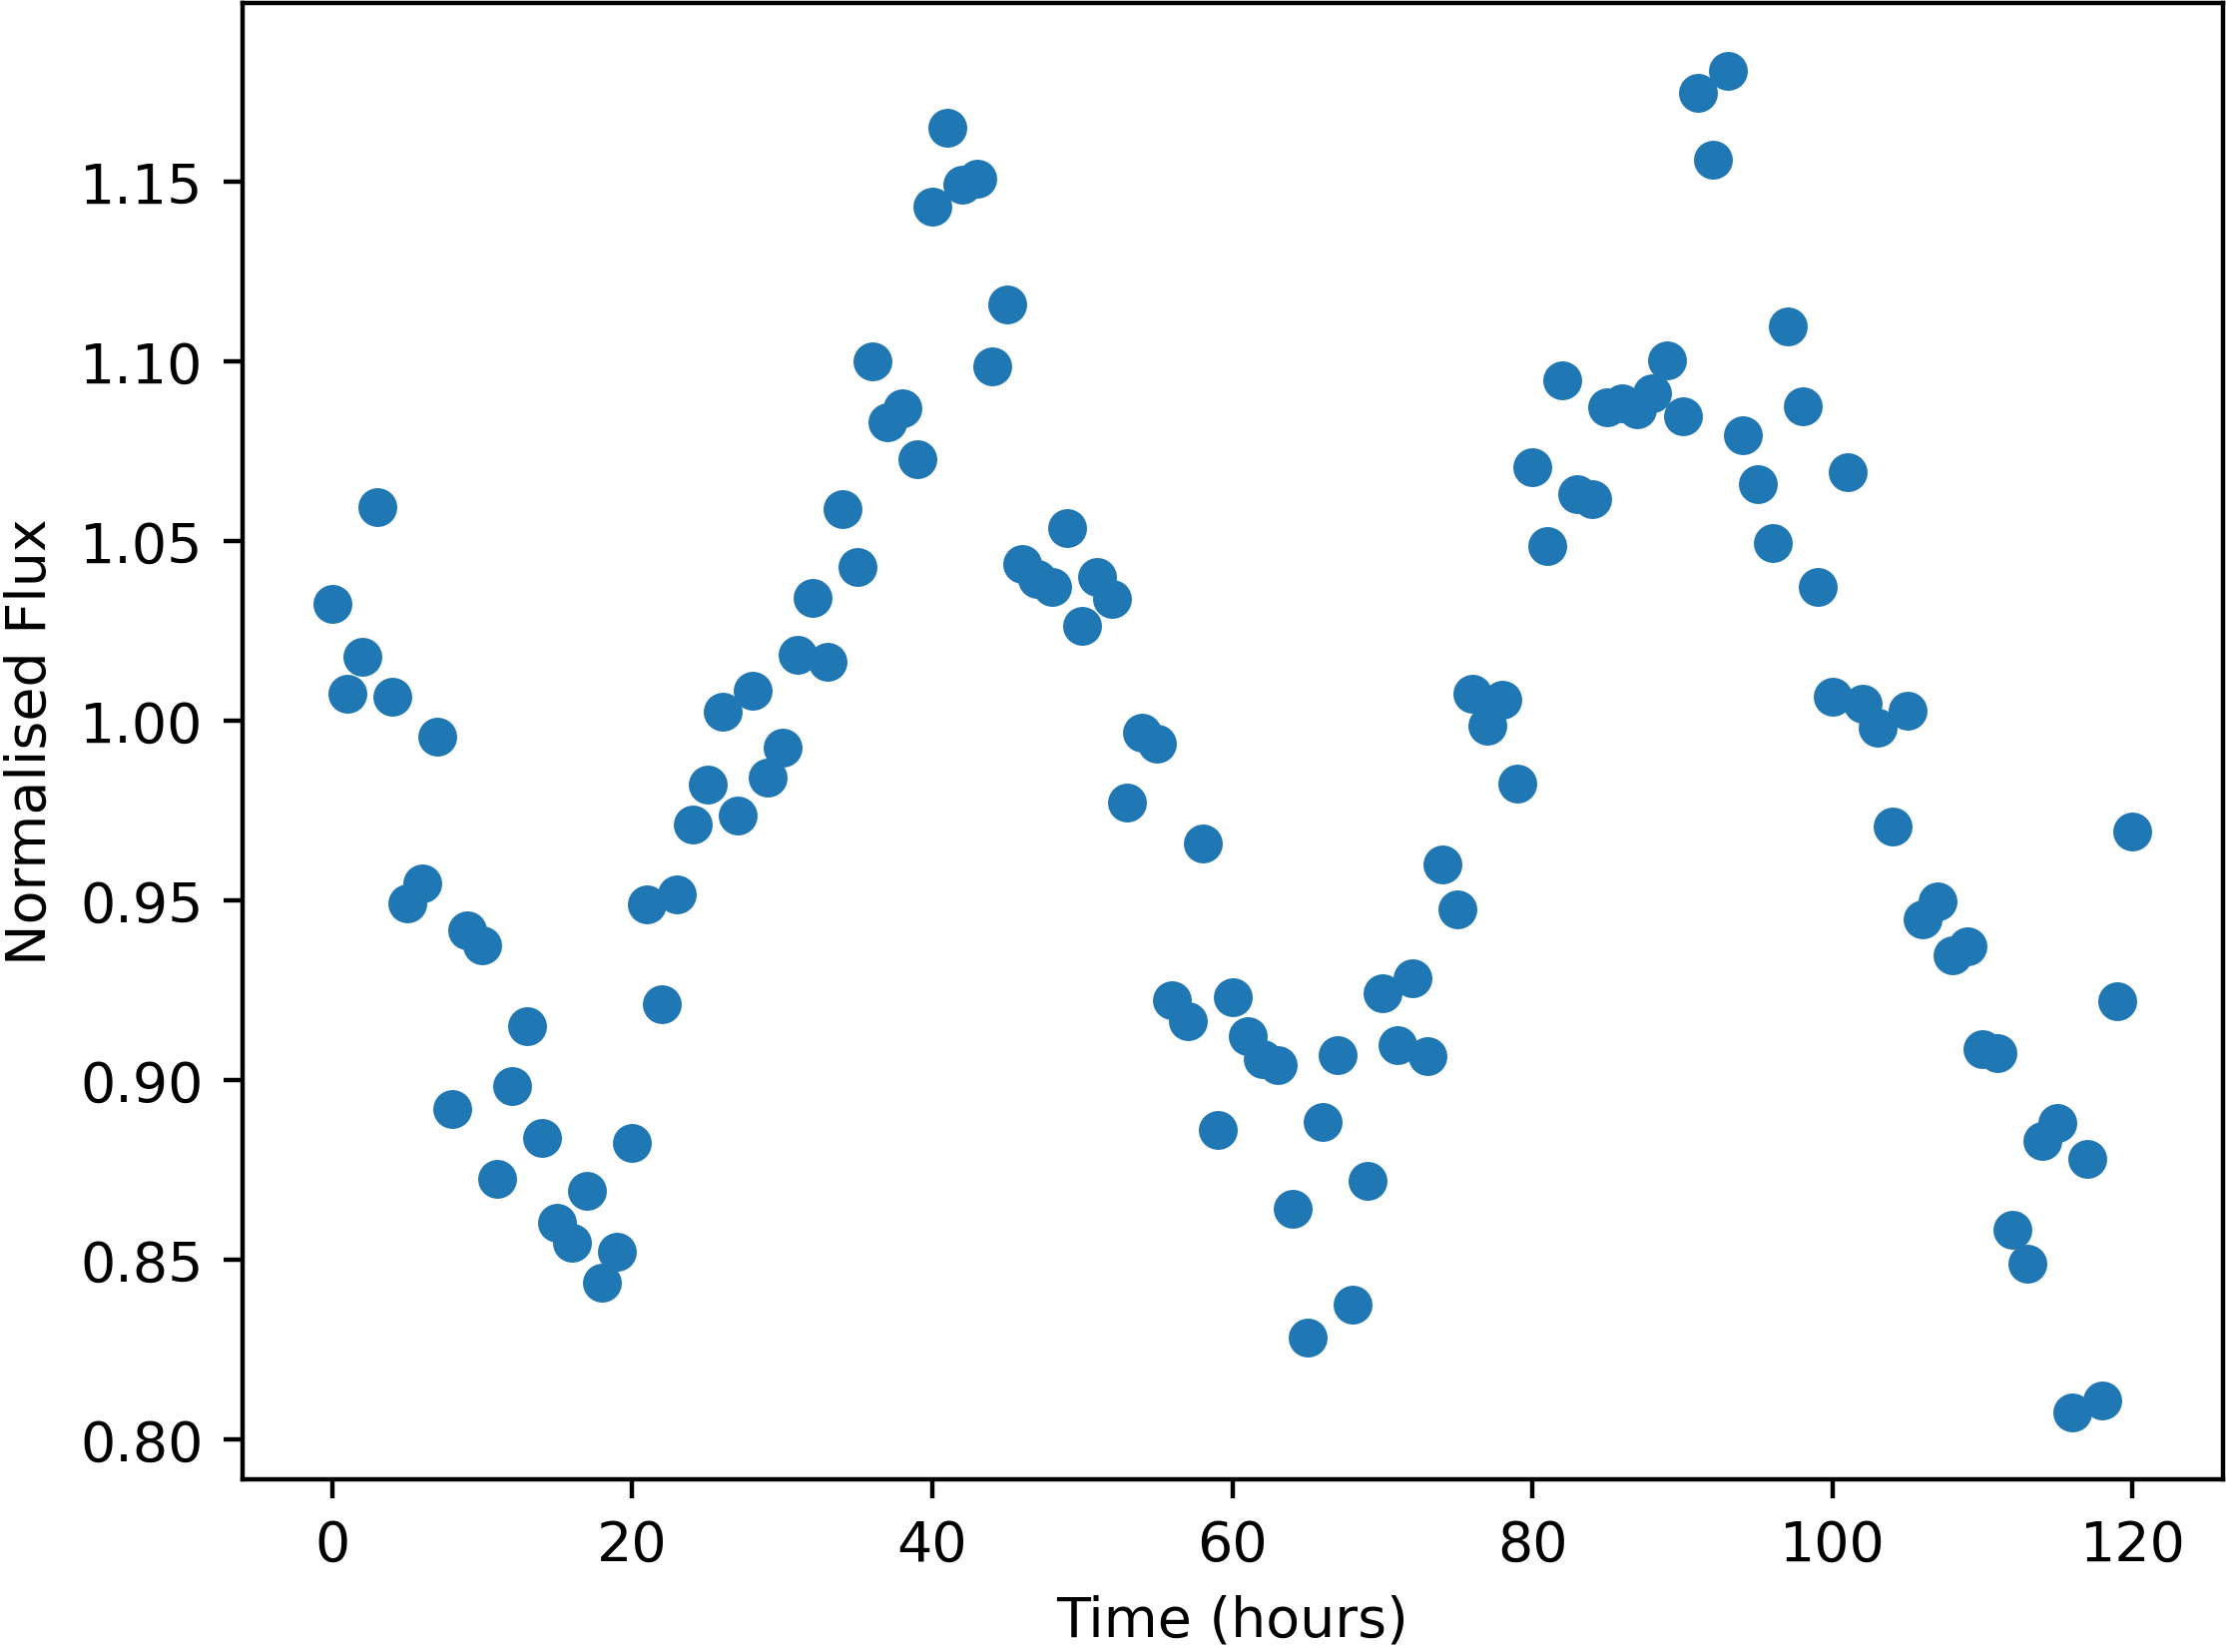

The data file committed next to this chart (first rows):
Time, NormalisedFlux
0.0, 1.032
1.0, 1.008
2.0, 1.018
3.0, 1.059
4.0, 1.007
5.0, 0.9492
6.0, 0.9547
7.0, 0.9956
8.0, 0.8919
9.0, 0.9416
10.0, 0.9376
11.0, 0.8725
12.0, 0.8984
13.0, 0.9149
14.0, 0.8839
15.0, 0.8604
16.0, 0.8548
17.0, 0.8693
18.0, 0.8436
19.0, 0.8524
20.0, 0.8825
21.0, 0.9489
22.0, 0.9211
23.0, 0.9516
24.0, 0.9711
25.0, 0.9823
26.0, 1.002
27.0, 0.9737
28.0, 1.008
29.0, 0.9842
30.0, 0.9926
31.0, 1.018
32.0, 1.034
33.0, 1.017
34.0, 1.059
35.0, 1.043
36.0, 1.1
37.0, 1.083
38.0, 1.087
39.0, 1.073
40.0, 1.143
41.0, 1.165
42.0, 1.149
43.0, 1.151
44.0, 1.099
45.0, 1.116
46.0, 1.044
47.0, 1.04
48.0, 1.037
49.0, 1.054
50.0, 1.026
51.0, 1.04
52.0, 1.034
53.0, 0.9773
54.0, 0.9967
55.0, 0.9936
56.0, 0.9224
57.0, 0.9163
58.0, 0.9659
59.0, 0.8862
... 61 more rows
